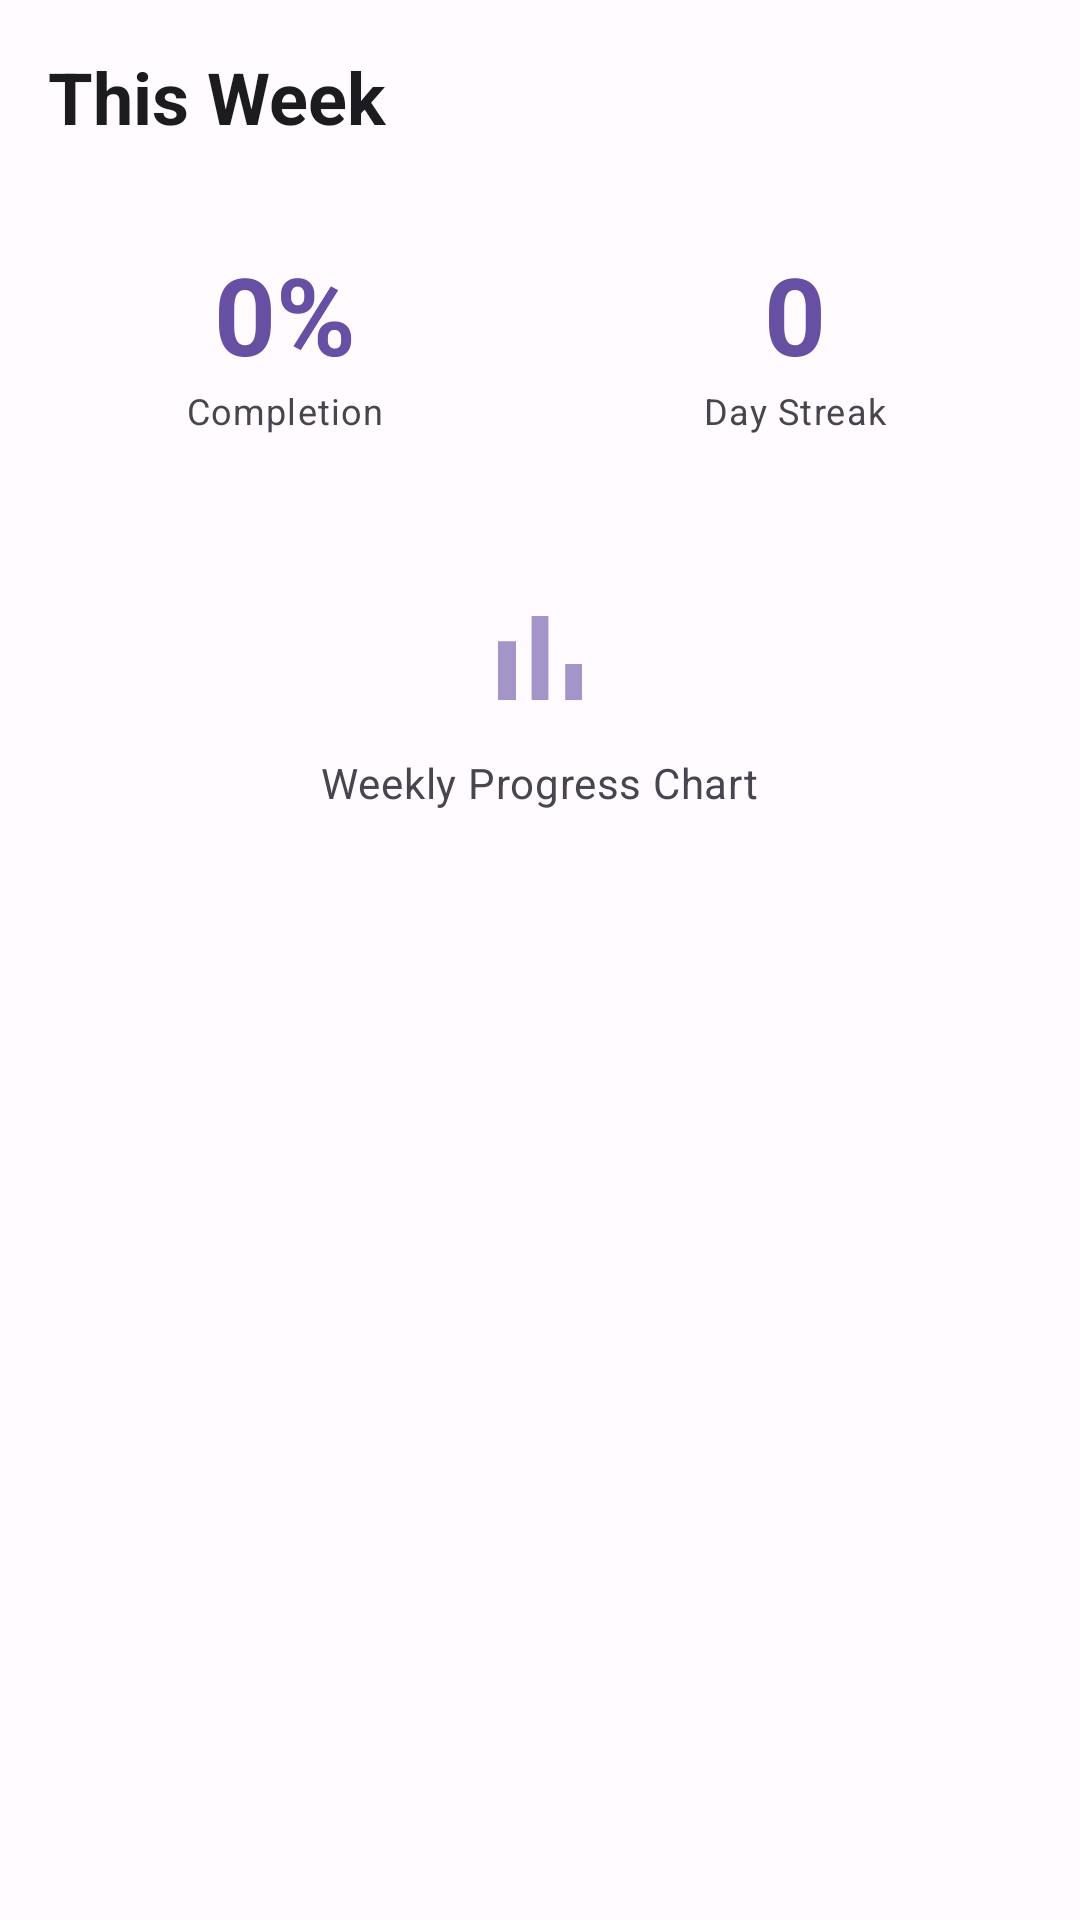

Layout XML and referenced resources for this Android screen:
<!-- AndroidManifest.xml: application theme Theme.WellnessBuddy -->
<!-- res/layout/habit_weekly_view.xml -->
<?xml version="1.0" encoding="utf-8"?>
<LinearLayout xmlns:android="http://schemas.android.com/apk/res/android"
    xmlns:app="http://schemas.android.com/apk/res-auto"
    android:layout_width="match_parent"
    android:layout_height="wrap_content"
    android:orientation="vertical"
    android:padding="16dp"
    android:background="@color/surface">

    
    <LinearLayout
        android:layout_width="match_parent"
        android:layout_height="wrap_content"
        android:orientation="horizontal"
        android:gravity="center_vertical"
        android:layout_marginBottom="16dp">

        <TextView
            android:layout_width="0dp"
            android:layout_height="wrap_content"
            android:layout_weight="1"
            android:text="This Week"
            android:textAppearance="@style/TextAppearance.Material3.HeadlineSmall"
            android:textColor="@color/on_surface"
            android:textStyle="bold" />

        <ImageView
            android:layout_width="24dp"
            android:layout_height="24dp"
            android:src="@drawable/ic_trending_up"
            android:tint="@color/primary" />

    </LinearLayout>

    
    <LinearLayout
        android:layout_width="match_parent"
        android:layout_height="wrap_content"
        android:orientation="vertical"
        android:layout_marginBottom="16dp">

        
        <LinearLayout
            android:layout_width="match_parent"
            android:layout_height="wrap_content"
            android:orientation="horizontal"
            android:layout_marginBottom="12dp">

            
            <LinearLayout
                android:layout_width="0dp"
                android:layout_height="wrap_content"
                android:layout_weight="1"
                android:orientation="vertical"
                android:gravity="center"
                android:background="@drawable/stat_card_background"
                android:padding="16dp"
                android:layout_marginEnd="6dp">

                <TextView
                    android:id="@+id/weekly_completion_rate"
                    android:layout_width="wrap_content"
                    android:layout_height="wrap_content"
                    android:text="0%"
                    android:textAppearance="@style/TextAppearance.Material3.DisplaySmall"
                    android:textColor="@color/primary"
                    android:textStyle="bold" />

                <TextView
                    android:layout_width="wrap_content"
                    android:layout_height="wrap_content"
                    android:text="Completion"
                    android:textAppearance="@style/TextAppearance.Material3.BodySmall"
                    android:textColor="@color/on_surface_variant" />

            </LinearLayout>

            
            <LinearLayout
                android:layout_width="0dp"
                android:layout_height="wrap_content"
                android:layout_weight="1"
                android:orientation="vertical"
                android:gravity="center"
                android:background="@drawable/stat_card_background"
                android:padding="16dp"
                android:layout_marginStart="6dp">

                <TextView
                    android:id="@+id/current_streak"
                    android:layout_width="wrap_content"
                    android:layout_height="wrap_content"
                    android:text="0"
                    android:textAppearance="@style/TextAppearance.Material3.DisplaySmall"
                    android:textColor="@color/primary"
                    android:textStyle="bold" />

                <TextView
                    android:layout_width="wrap_content"
                    android:layout_height="wrap_content"
                    android:text="Day Streak"
                    android:textAppearance="@style/TextAppearance.Material3.BodySmall"
                    android:textColor="@color/on_surface_variant" />

            </LinearLayout>

        </LinearLayout>

        
        <LinearLayout
            android:layout_width="match_parent"
            android:layout_height="120dp"
            android:background="@drawable/stat_card_background"
            android:gravity="center"
            android:orientation="vertical">

            <ImageView
                android:layout_width="48dp"
                android:layout_height="48dp"
                android:src="@drawable/ic_bar_chart"
                android:tint="@color/primary"
                android:alpha="0.6" />

            <TextView
                android:layout_width="wrap_content"
                android:layout_height="wrap_content"
                android:layout_marginTop="8dp"
                android:text="Weekly Progress Chart"
                android:textAppearance="@style/TextAppearance.Material3.BodyMedium"
                android:textColor="@color/on_surface_variant" />

        </LinearLayout>

    </LinearLayout>

</LinearLayout>
<!-- resources referenced by this layout -->
<resources>
  <color name="on_surface">#1C1B1F</color>
  <color name="on_surface_variant">#49454F</color>
  <color name="primary">#6750A4</color>
  <color name="surface">#FFFBFE</color>
  <!-- drawable ic_bar_chart (drawable) -->
  <?xml version="1.0" encoding="utf-8"?>
  <vector xmlns:android="http://schemas.android.com/apk/res/android"
      android:width="24dp"
      android:height="24dp"
      android:viewportWidth="24"
      android:viewportHeight="24">
      <path
          android:fillColor="@android:color/black"
          android:pathData="M5,9.2h3V19H5zM10.6,5h2.8v14h-2.8zM16.2,13H19v6h-2.8z"/>
  </vector>
  <style name="Theme.WellnessBuddy" parent="Base.Theme.WellnessBuddy" />
  <style name="Base.Theme.WellnessBuddy" parent="Theme.Material3.DayNight.NoActionBar">
          
          <item name="colorPrimary">@color/primary</item>
          <item name="colorOnPrimary">@color/on_primary</item>
          <item name="colorPrimaryContainer">@color/primary_container</item>
          <item name="colorOnPrimaryContainer">@color/on_primary_container</item>
          
          <item name="colorSecondary">@color/secondary</item>
          <item name="colorOnSecondary">@color/on_secondary</item>
          <item name="colorSecondaryContainer">@color/secondary_container</item>
          <item name="colorOnSecondaryContainer">@color/on_secondary_container</item>
          
          <item name="colorTertiary">@color/tertiary</item>
          <item name="colorOnTertiary">@color/on_tertiary</item>
          <item name="colorTertiaryContainer">@color/tertiary_container</item>
          <item name="colorOnTertiaryContainer">@color/on_tertiary_container</item>
          
          <item name="colorError">@color/error</item>
          <item name="colorOnError">@color/on_error</item>
          <item name="colorErrorContainer">@color/error_container</item>
          <item name="colorOnErrorContainer">@color/on_error_container</item>
          
          <item name="colorSurface">@color/surface</item>
          <item name="colorOnSurface">@color/on_surface</item>
          <item name="colorSurfaceVariant">@color/surface_variant</item>
          <item name="colorOnSurfaceVariant">@color/on_surface_variant</item>
          
          <item name="colorOutline">@color/outline</item>
          <item name="colorOutlineVariant">@color/outline_variant</item>
          
          <item name="android:colorBackground">@color/background</item>
          <item name="colorOnBackground">@color/on_background</item>
      </style>
  <color name="on_primary">#FFFFFF</color>
  <color name="primary_container">#EADDFF</color>
  <color name="on_primary_container">#21005D</color>
  <color name="secondary">#625B71</color>
  <color name="on_secondary">#FFFFFF</color>
  <color name="secondary_container">#E8DEF8</color>
  <color name="on_secondary_container">#1D192B</color>
  <color name="tertiary">#7D5260</color>
  <color name="on_tertiary">#FFFFFF</color>
  <color name="tertiary_container">#FFD8E4</color>
  <color name="on_tertiary_container">#31111D</color>
  <color name="error">#BA1A1A</color>
  <color name="on_error">#FFFFFF</color>
  <color name="error_container">#FFDAD6</color>
  <color name="on_error_container">#410002</color>
  <color name="surface_variant">#E7E0EC</color>
  <color name="outline">#79747E</color>
  <color name="outline_variant">#CAC4D0</color>
  <color name="background">#FFFBFE</color>
  <color name="on_background">#1C1B1F</color>
</resources>
